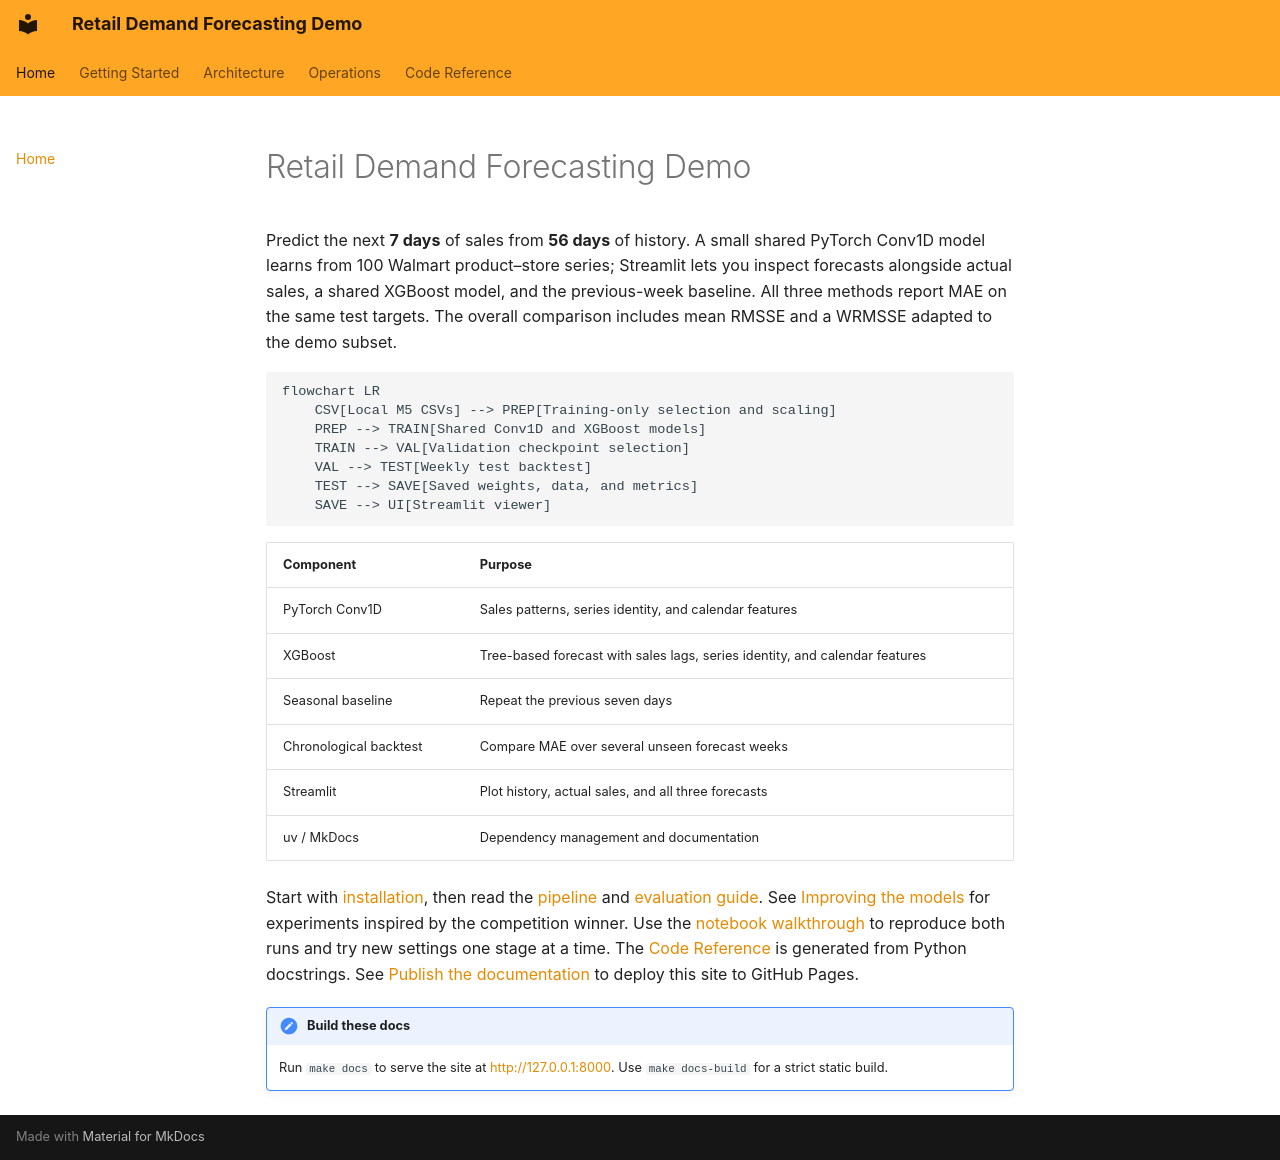

repository: pdemeulenaer/m5-ts-forecast-demo · page: index.html · generator: mkdocs

# Retail Demand Forecasting Demo

Predict the next **7 days** of sales from **56 days** of history. A small shared
PyTorch Conv1D model learns from 100 Walmart product–store series; Streamlit lets
you inspect forecasts alongside actual sales, a shared XGBoost model, and the
previous-week baseline. All three methods report MAE on the same test targets.
The overall comparison includes mean RMSSE and a WRMSSE adapted to the demo subset.

```mermaid
flowchart LR
    CSV[Local M5 CSVs] --> PREP[Training-only selection and scaling]
    PREP --> TRAIN[Shared Conv1D and XGBoost models]
    TRAIN --> VAL[Validation checkpoint selection]
    VAL --> TEST[Weekly test backtest]
    TEST --> SAVE[Saved weights, data, and metrics]
    SAVE --> UI[Streamlit viewer]
```

| Component | Purpose |
| --- | --- |
| PyTorch Conv1D | Sales patterns, series identity, and calendar features |
| XGBoost | Tree-based forecast with sales lags, series identity, and calendar features |
| Seasonal baseline | Repeat the previous seven days |
| Chronological backtest | Compare MAE over several unseen forecast weeks |
| Streamlit | Plot history, actual sales, and all three forecasts |
| uv / MkDocs | Dependency management and documentation |

Start with [installation](getting-started/installation.md), then read the
[pipeline](architecture/index.md) and [evaluation guide](operations/evaluation.md).
See [Improving the models](operations/improvements.md) for experiments inspired
by the competition winner.
Use the [notebook walkthrough](operations/notebook.md) to reproduce both runs and
try new settings one stage at a time.
The [Code Reference](reference/index.md) is generated from Python docstrings.
See [Publish the documentation](operations/deployment.md) to deploy this site to GitHub Pages.

!!! note "Build these docs"
    Run `make docs` to serve the site at <http://127.0.0.1:8000>.
    Use `make docs-build` for a strict static build.
